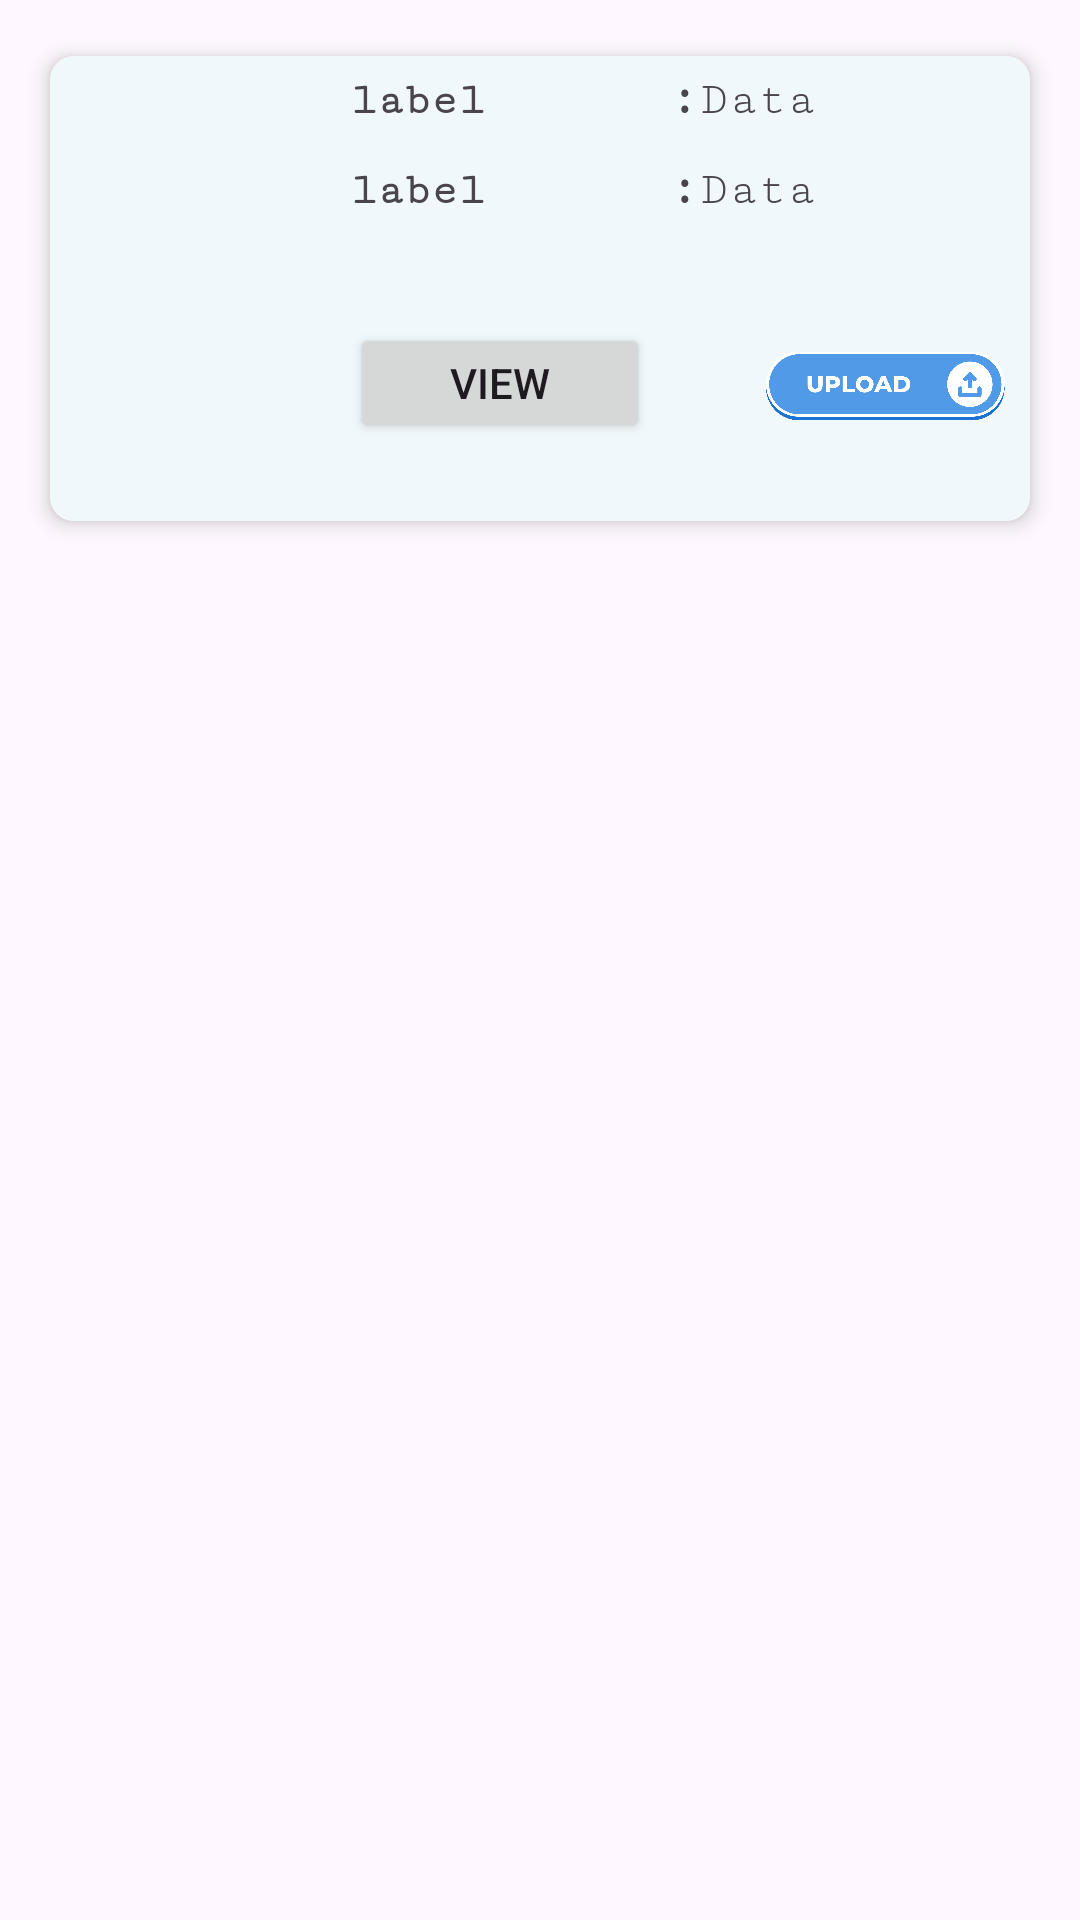

This screen was rendered from an Android layout file. Write that file and the resources it references.
<!-- AndroidManifest.xml: application theme Theme.Smart_travelogue -->
<!-- res/layout/activity_custome_travelogue.xml -->
<?xml version="1.0" encoding="utf-8"?>
<LinearLayout xmlns:android="http://schemas.android.com/apk/res/android"
    xmlns:app="http://schemas.android.com/apk/res-auto"
    xmlns:tools="http://schemas.android.com/tools"
    android:layout_width="match_parent"
    android:orientation="vertical"
    android:layout_gravity="center"
    android:layout_height="match_parent"
    tools:context=".Custome_Travelogue">

    <androidx.cardview.widget.CardView
        android:id="@+id/cardView"
        android:layout_width="match_parent"
        android:layout_height="wrap_content"
        android:layout_margin="10dp"
        android:layout_marginTop="200dp"
        app:cardCornerRadius="8dp"
        app:cardElevation="4dp"
        app:cardUseCompatPadding="true">


        <TableLayout
            android:layout_width="match_parent"
            android:layout_height="match_parent"
            android:background="#F0F8FC"
            android:gravity="center"
            android:padding="4dp"
            android:paddingEnd="4dp">

            <TableRow android:layout_width="363dp">


                <ImageView
                    android:id="@+id/imageView2"
                    android:layout_width="71dp"
                    android:layout_height="89dp"
                    android:src="@drawable/llo" />

                <LinearLayout
                    android:layout_width="0dp"
                    android:layout_height="wrap_content"
                    android:layout_marginLeft="25dp"
                    android:layout_weight="1"
                    android:orientation="vertical">

                    <TableRow
                        android:layout_width="match_parent"
                        android:layout_height="wrap_content">

                        <TextView
                            android:id="@+id/label"
                            android:layout_width="0dp"
                            android:layout_height="wrap_content"
                            android:layout_weight="1"
                            android:fontFamily="serif-monospace"
                            android:text="label"
                            android:textSize="15sp"
                            android:textStyle="bold" />

                        <TextView
                            android:id="@+id/labels"
                            android:layout_width="wrap_content"
                            android:layout_height="wrap_content"
                            android:fontFamily="serif-monospace"
                            android:text=":"
                            android:textSize="18sp"
                            android:textStyle="bold" />

                        <TextView
                            android:id="@+id/data"
                            android:layout_width="0dp"
                            android:layout_height="wrap_content"
                            android:layout_weight="1"
                            android:fontFamily="serif-monospace"
                            android:text="Data"
                            android:textSize="16sp" />
                    </TableRow>

                    <TableRow
                        android:layout_width="match_parent"
                        android:layout_height="wrap_content"
                        android:layout_marginTop="10dp">

                        <TextView
                            android:id="@+id/label1"
                            android:layout_width="0dp"
                            android:layout_height="wrap_content"
                            android:layout_weight="1"

                            android:fontFamily="serif-monospace"
                            android:text="label"
                            android:textSize="15sp"
                            android:textStyle="bold" />

                        <TextView
                            android:id="@+id/dd"
                            android:layout_width="wrap_content"
                            android:layout_height="wrap_content"
                            android:fontFamily="serif-monospace"
                            android:text=":"
                            android:textSize="18sp"
                            android:textStyle="bold" />

                        <TextView
                            android:id="@+id/data1"
                            android:layout_width="0dp"
                            android:layout_height="wrap_content"
                            android:layout_weight="1"
                            android:fontFamily="serif-monospace"
                            android:text="Data"
                            android:textSize="16sp" />
                    </TableRow>

                    <TableRow
                        android:layout_width="match_parent"
                        android:layout_height="wrap_content">

                        <Button
                            android:id="@+id/button6"
                            android:layout_width="100dp"
                            android:layout_height="40dp"
                            android:layout_marginTop="35dp"
                            android:text="View" />

                        <ImageView
                            android:id="@+id/media"
                            android:layout_width="97dp"
                            android:layout_height="82dp"
                            android:layout_marginLeft="30dp"

                            android:layout_marginTop="15dp"
                            android:src="@drawable/media" />


                    </TableRow>


                </LinearLayout>


            </TableRow>


        </TableLayout>


    </androidx.cardview.widget.CardView>

</LinearLayout>
<!-- resources referenced by this layout -->
<resources>
  <!-- drawable media: png bitmap (drawable, 53148 bytes) -->
  <style name="Theme.Smart_travelogue" parent="Base.Theme.Smart_travelogue" />
  <style name="Base.Theme.Smart_travelogue" parent="Theme.Material3.DayNight.NoActionBar">
          
          <item name="colorPrimary">@color/black</item>
      </style>
  <!-- not gathered from this repository: default colours our renderer supplied (Android Studio template values) -->
  <color name="black">#FF000000</color>
</resources>
